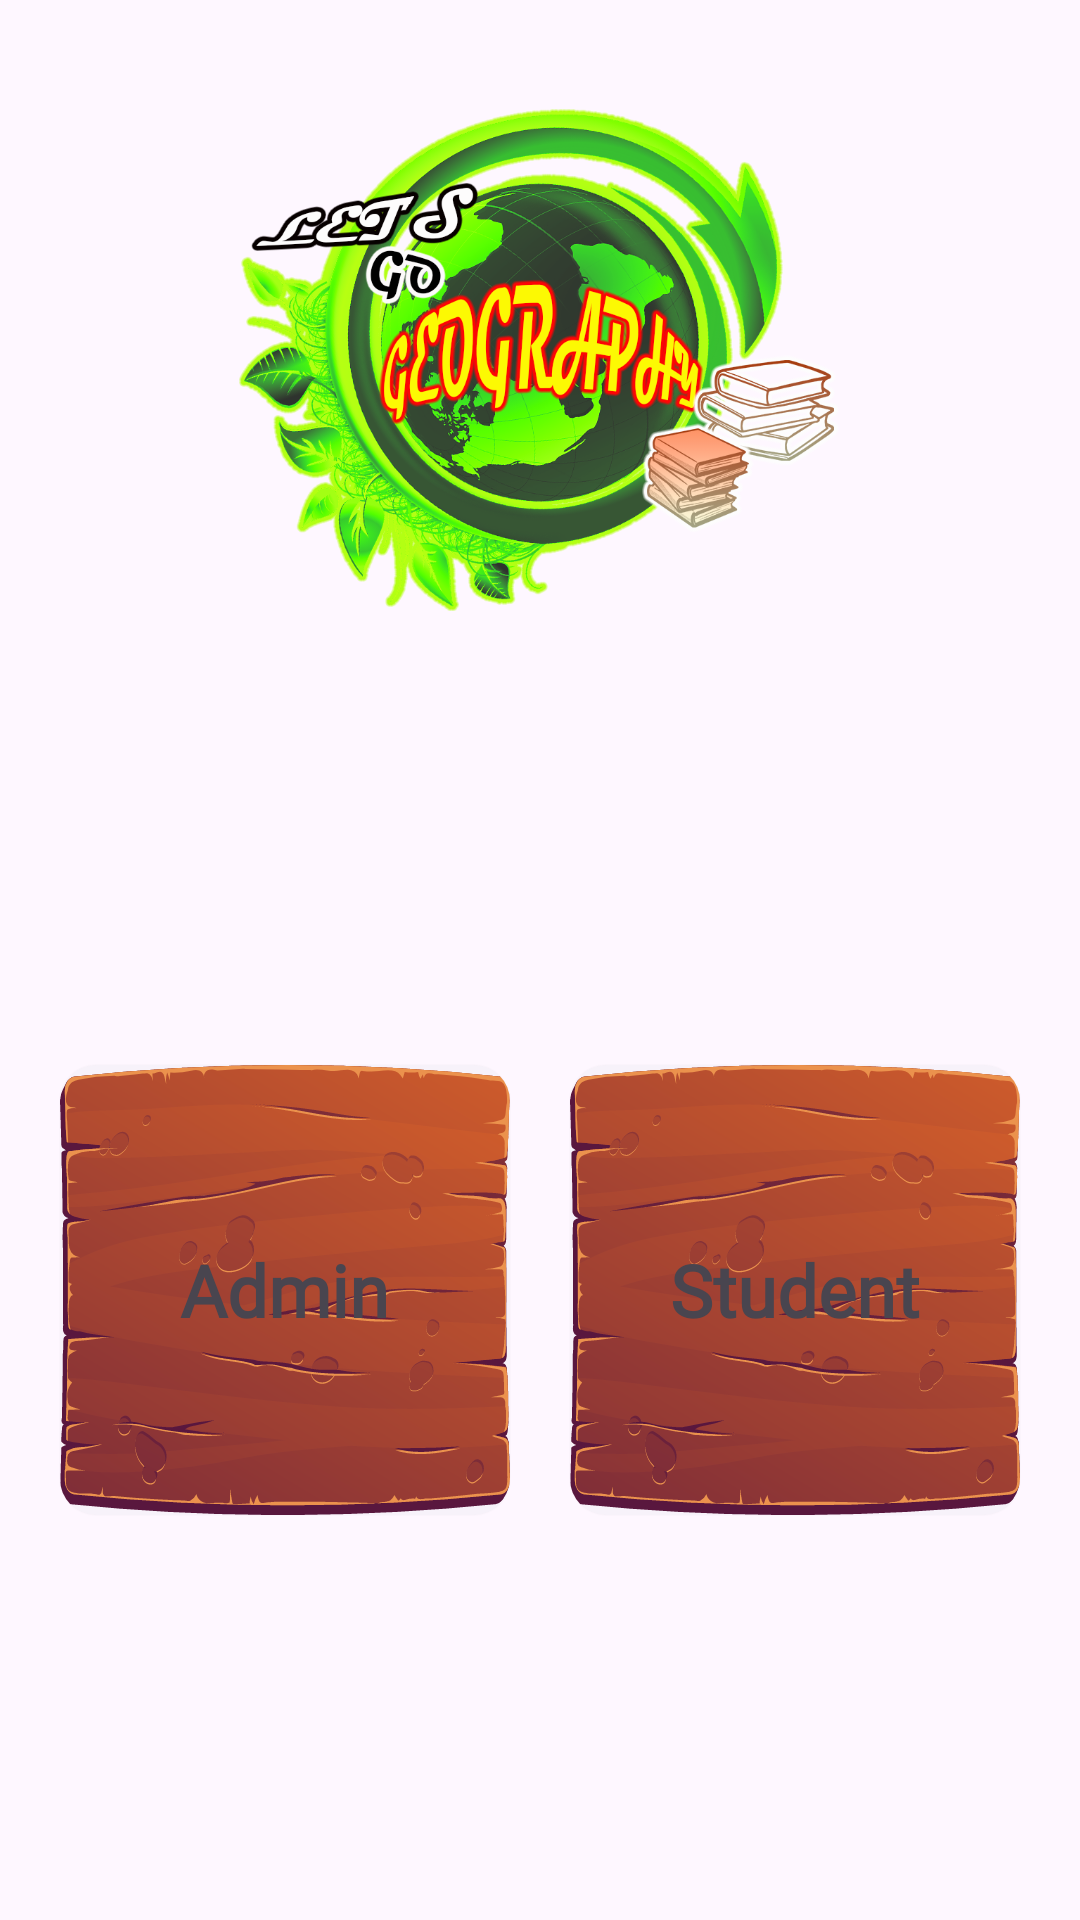

Android layout source for this screen:
<!-- AndroidManifest.xml: application theme Theme.LetsGoGeoNative -->
<!-- res/layout/user_selection.xml -->
<?xml version="1.0" encoding="utf-8"?>
<androidx.constraintlayout.widget.ConstraintLayout xmlns:android="http://schemas.android.com/apk/res/android"
    xmlns:app="http://schemas.android.com/apk/res-auto"
    xmlns:tools="http://schemas.android.com/tools"
    android:layout_width="match_parent"
    android:layout_height="match_parent">

    <ImageView
        android:id="@+id/selectionBackgroudImg"
        android:layout_width="0dp"
        android:layout_height="0dp"
        android:scaleType="centerCrop"
        android:src="@drawable/login_background"
        app:layout_constraintBottom_toBottomOf="parent"
        app:layout_constraintEnd_toEndOf="parent"
        app:layout_constraintHorizontal_bias="0.0"
        app:layout_constraintStart_toStartOf="parent"
        app:layout_constraintTop_toTopOf="parent"
        app:layout_constraintVertical_bias="0.0" />

    <androidx.constraintlayout.widget.ConstraintLayout
        android:id="@+id/constraintLayout"
        android:layout_width="match_parent"
        android:layout_height="0dp"
        android:layout_marginStart="20dp"
        android:layout_marginTop="20dp"
        android:layout_marginEnd="20dp"
        app:layout_constraintEnd_toEndOf="parent"
        app:layout_constraintHorizontal_bias="0.5"
        app:layout_constraintStart_toStartOf="parent"
        app:layout_constraintTop_toTopOf="parent">

        <com.google.android.material.card.MaterialCardView
            android:id="@+id/materialCardView"
            style="?attr/materialCardViewFilledStyle"
            android:layout_width="200dp"
            android:layout_height="200dp"
            android:backgroundTint="#00FFFFFF"
            app:layout_constraintBottom_toBottomOf="parent"
            app:layout_constraintEnd_toEndOf="parent"
            app:layout_constraintHorizontal_bias="0.497"
            app:layout_constraintStart_toStartOf="parent"
            app:layout_constraintTop_toTopOf="parent"
            app:layout_constraintVertical_bias="0.5">

            <ImageView
                android:id="@+id/imageView5"
                android:layout_width="match_parent"
                android:layout_height="match_parent"
                android:scaleType="centerInside"
                android:src="@drawable/logo" />
        </com.google.android.material.card.MaterialCardView>

    </androidx.constraintlayout.widget.ConstraintLayout>

    <com.google.android.material.card.MaterialCardView
        android:id="@+id/userAdmin"
        style="@style/Widget.Material3.CardView.Elevated"
        android:layout_width="150dp"
        android:layout_height="150dp"
        app:layout_constraintBottom_toBottomOf="parent"
        app:layout_constraintEnd_toStartOf="@+id/userNormal"
        app:layout_constraintHorizontal_bias="0.5"
        app:layout_constraintStart_toStartOf="parent"
        app:layout_constraintTop_toBottomOf="@+id/constraintLayout">

        <LinearLayout
            android:layout_width="match_parent"
            android:layout_height="match_parent"
            android:background="@drawable/board"
            android:gravity="center"
            android:orientation="vertical">

            <TextView
                android:id="@+id/textAdmin"
                android:layout_width="wrap_content"
                android:layout_height="wrap_content"
                android:text="Admin"
                android:textColor="@color/ic_launcher_background"
                android:textSize="24sp"
                android:textStyle="bold" />
        </LinearLayout>

    </com.google.android.material.card.MaterialCardView>

    <com.google.android.material.card.MaterialCardView
        android:id="@+id/userNormal"
        style="@style/Widget.Material3.CardView.Elevated"
        android:layout_width="150dp"
        android:layout_height="150dp"
        app:layout_constraintBottom_toBottomOf="parent"
        app:layout_constraintEnd_toEndOf="parent"
        app:layout_constraintHorizontal_bias="0.5"
        app:layout_constraintStart_toEndOf="@+id/userAdmin"
        app:layout_constraintTop_toBottomOf="@+id/constraintLayout">

        <LinearLayout
            android:layout_width="match_parent"
            android:layout_height="match_parent"
            android:background="@drawable/board"
            android:gravity="center"
            android:orientation="vertical">

            <TextView
                android:id="@+id/textNormal"
                android:layout_width="wrap_content"
                android:layout_height="wrap_content"
                android:text="Student"
                android:textColor="@color/ic_launcher_background"
                android:textSize="24sp"
                android:textStyle="bold" />
        </LinearLayout>

    </com.google.android.material.card.MaterialCardView>
</androidx.constraintlayout.widget.ConstraintLayout>
<!-- resources referenced by this layout -->
<resources>
  <!-- drawable board: vector/xml drawable (drawable, 47525 chars, omitted) -->
  <!-- drawable logo: png bitmap (drawable, 527337 bytes) -->
  <style name="Theme.LetsGoGeoNative" parent="Theme.Material3.DayNight">
          
          <item name="colorPrimary">@color/ground_500</item>
          <item name="colorPrimaryVariant">@color/purple_700</item>
          <item name="colorOnPrimary">@color/white</item>
          
          <item name="colorSecondary">@color/teal_200</item>
          <item name="colorSecondaryVariant">@color/teal_700</item>
          <item name="colorOnSecondary">@color/black</item>
          
          <item name="android:statusBarColor">?attr/colorPrimaryVariant</item>
          
          <item name="fontFamily">@font/playpansans_wght</item>
      </style>
  <color name="ground_500">#6e5f4e</color>
  <color name="purple_700">#FF3700B3</color>
  <color name="white">#FFFFFFFF</color>
  <color name="teal_200">#FF03DAC5</color>
  <color name="teal_700">#FF018786</color>
  <color name="black">#FF000000</color>
</resources>
